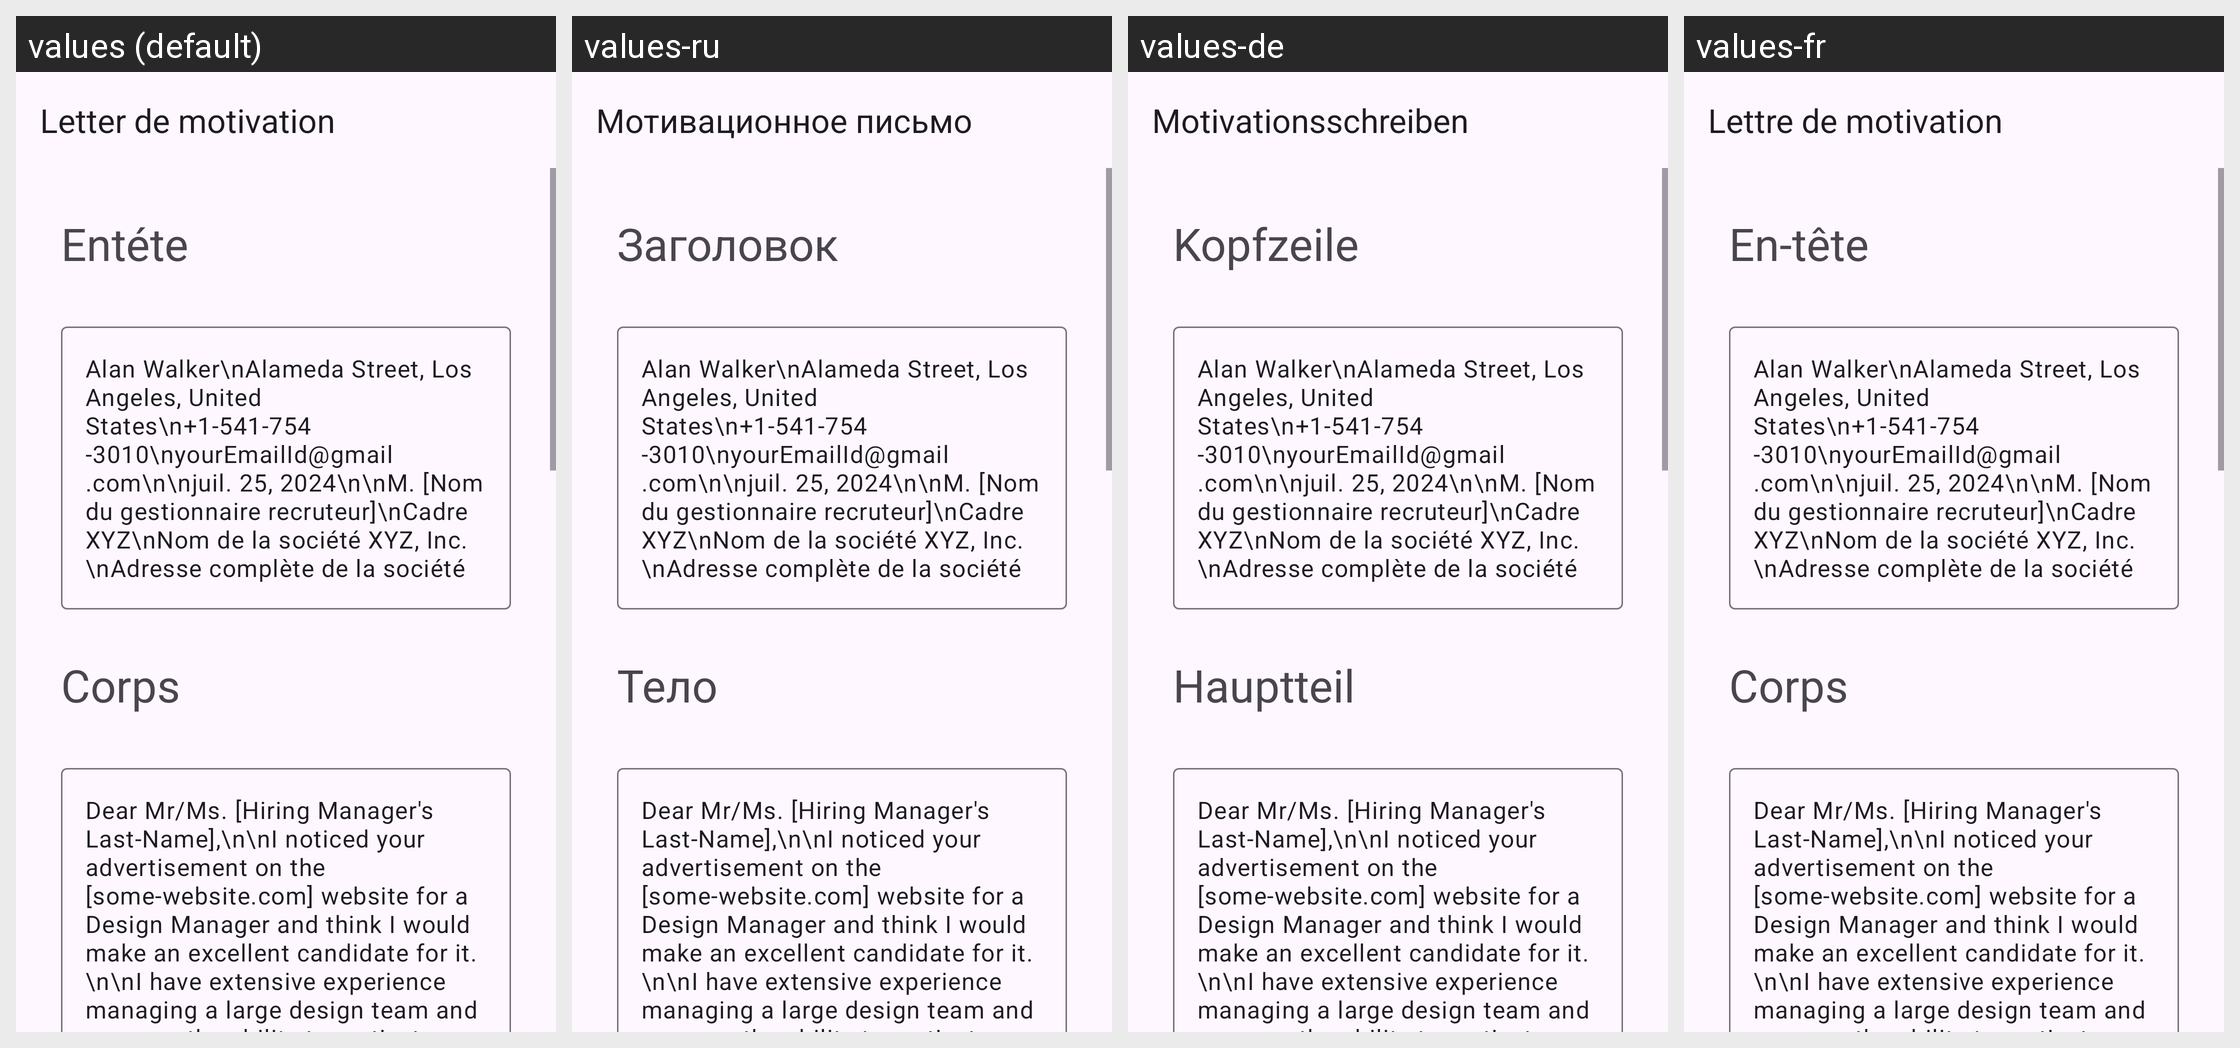

The same Android screen rendered under several of its app's locales, left to right. List the strings drawn on it with the default value and each locale's translation.
Android screen res/layout/activity_design_manager.xml rendered under 4 locales, left to right: values (default), values-ru, values-de, values-fr. Device: Nexus 5 (rendered at 1080×1920; each locale shown at half size, 540×960, under a caption strip naming it); theme Theme.App_creat_profesionell_cv.
Other locales in the repository, not shown: values-en, values-it.
Strings drawn on this screen, with the default value and each locale's value (text and hints the layout hard-codes, and strings that could not be matched under every locale, appear in the picture but are not listed):

letter_de_motivation
  values: Letter de motivation
  values-ru: Мотивационное письмо
  values-de: Motivationsschreiben
  values-fr: Lettre de motivation

ent_te
  values: Entéte
  values-ru: Заголовок
  values-de: Kopfzeile
  values-fr: En-tête

corps
  values: Corps
  values-ru: Тело
  values-de: Hauptteil
  values-fr: Corps
